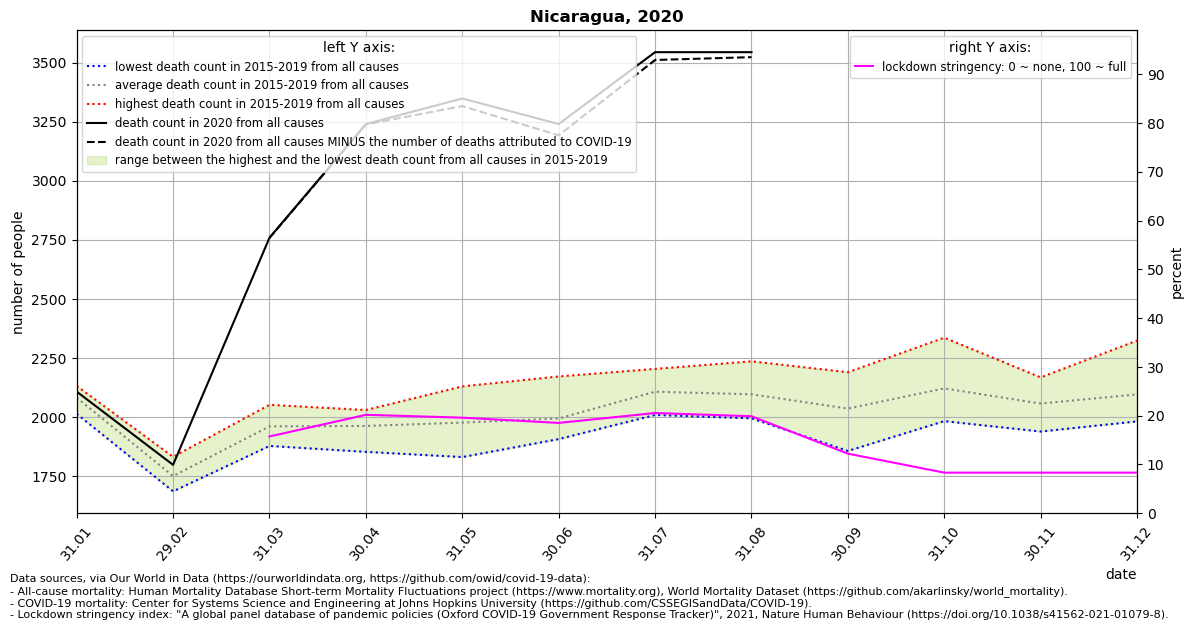

The file beside this chart, header and first rows:
location, date, time, time_unit, deaths_2010_all_ages, deaths_2011_all_ages, deaths_2012_all_ages, deaths_2013_all_ages, deaths_2014_all_ages, deaths_2015_all_ages, deaths_2016_all_ages, deaths_2017_all_ages, deaths_2018_all_ages, deaths_2019_all_ages, deaths_2020_all_ages, deaths_2021_all_ages, new_deaths, stringency_index, deaths_min, deaths_max, deaths_mean, deaths_noncovid
Nicaragua, 2020-01-31, 1, monthly, , , , , , 2035, 2132, 2120, 2014, 2110, 2108, , , , 2014, 2132, 2082, 
Nicaragua, 2020-02-29, 2, monthly, , , , , , 1709, 1756, 1770, 1686, 1832, 1798, , , , 1686, 1832, 1751, 
Nicaragua, 2020-03-31, 3, monthly, , , , , , 1878, 1991, 1893, 1990, 2052, 2759, , 1.0, 15.74, 1878, 2052, 1961, 2758
Nicaragua, 2020-04-30, 4, monthly, , , , , , 1853, 1968, 1990, 1972, 2030, 3240, , 2.0, 20.18, 1853, 2030, 1963, 3238
Nicaragua, 2020-05-31, 5, monthly, , , , , , 1831, 1948, 1938, 2037, 2130, 3348, , 32.0, 19.59, 1831, 2130, 1977, 3316
Nicaragua, 2020-06-30, 6, monthly, , , , , , 1914, 1907, 1982, 1996, 2172, 3240, , 48.0, 18.52, 1907, 2172, 1994, 3192
Nicaragua, 2020-07-31, 7, monthly, , , , , , 2009, 2060, 2161, 2103, 2204, 3544, , 33.0, 20.55, 2009, 2204, 2107, 3511
Nicaragua, 2020-08-31, 8, monthly, , , , , , 2030, 2082, 2236, 1995, 2140, 3544, , 21.0, 19.89, 1995, 2236, 2097, 3523
Nicaragua, 2020-09-30, 9, monthly, , , , , , 1857, 1990, 2143, 2001, 2190, , , 14.0, 12.22, 1857, 2190, 2036, 
Nicaragua, 2020-10-31, 10, monthly, , , , , , 2037, 1983, 2034, 2217, 2336, , , 5.0, 8.33, 1983, 2336, 2121, 
Nicaragua, 2020-11-30, 11, monthly, , , , , , 2063, 1939, 2019, 2168, 2098, , , 4.0, 8.33, 1939, 2168, 2057, 
Nicaragua, 2020-12-31, 12, monthly, , , , , , 2324, 1982, 2014, 2117, 2044, , , 5.0, 8.33, 1982, 2324, 2096, 
